Run: headless pygame with SDL's dummy video driver; simulated clock (each Clock.tick advances the game by its frame time, no real sleeping); random seed 0; keys injected as events and as key.get_pressed() state; mouse plan: one left click at the window centre at the start of phase 2, then a move to the lower-right quarter at the start of phase 3.
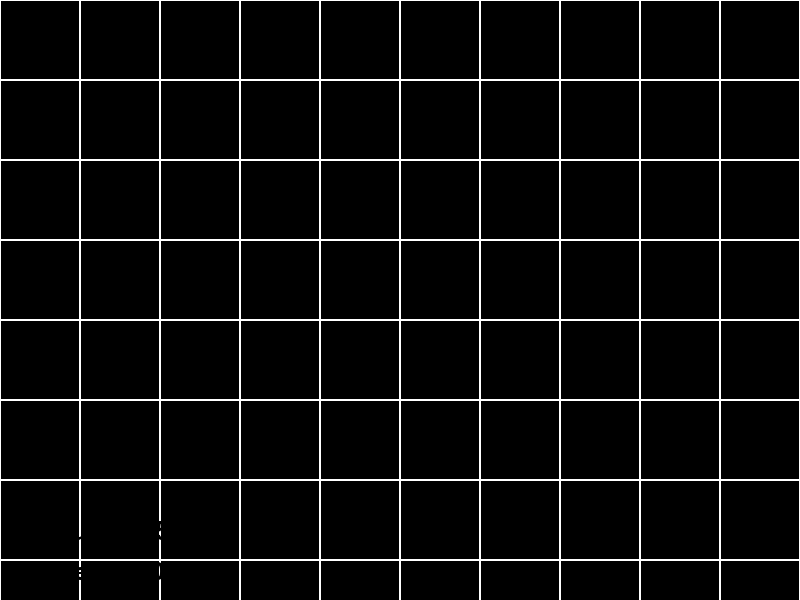
Frame 1 of 4 · flips 1–60 · no input
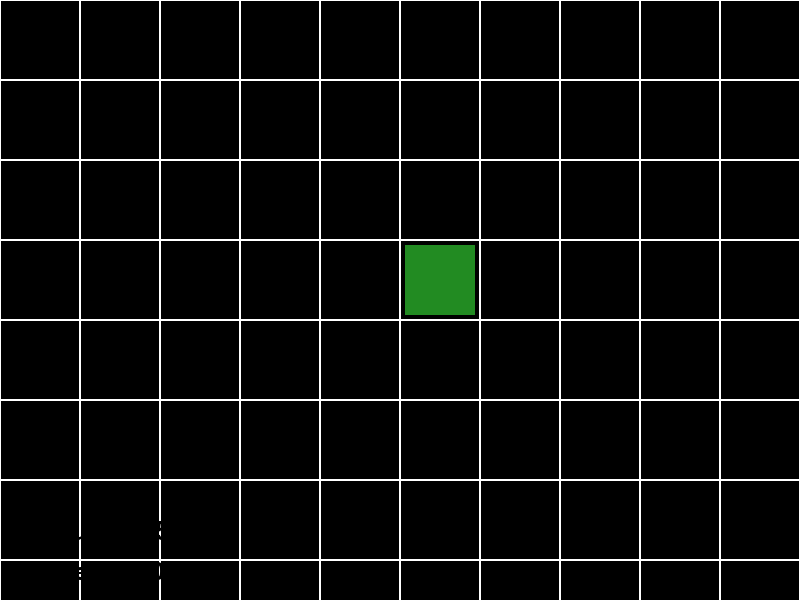
Frame 2 of 4 · flips 61–180 · clicked the window centre · tapped SPACE, RETURN · held RIGHT (→), D
Frame 3 of 4 · flips 181–300 · moved the mouse to the lower-right quarter · held DOWN (↓), S · screen unchanged from frame 2, image omitted
Frame 4 of 4 · flips 301–420 · held LEFT (←), A, UP (↑), W · screen unchanged from frame 3, image omitted

The pygame program that drew these frames:

import pygame
import sys

# Constants
WIDTH, HEIGHT = 800, 600
GRID_SIZE = 10
CELL_SIZE = WIDTH // GRID_SIZE
BUDGET_START = 1000
AIR_QUALITY_START = 50

# Colors
GREEN = (34, 139, 34)
BROWN = (139, 69, 19)
WHITE = (255, 255, 255)
BLACK = (0, 0, 0)


class UrbanGreeneryGame:
    def __init__(self):
        pygame.init()
        self.screen = pygame.display.set_mode((WIDTH, HEIGHT))
        pygame.display.set_caption("Urban Greenery")
        self.clock = pygame.time.Clock()

        self.city_grid = [[0 for _ in range(GRID_SIZE)] for _ in range(GRID_SIZE)]
        self.budget = BUDGET_START
        self.air_quality = AIR_QUALITY_START

        self.font = pygame.font.Font(None, 36)

    def draw_grid(self):
        for x in range(GRID_SIZE):
            for y in range(GRID_SIZE):
                rect = pygame.Rect(x * CELL_SIZE, y * CELL_SIZE, CELL_SIZE, CELL_SIZE)
                pygame.draw.rect(self.screen, WHITE, rect, 1)
                if self.city_grid[x][y] == 1:  # Tree
                    pygame.draw.rect(self.screen, GREEN, rect.inflate(-10, -10))

    def draw_info(self):
        budget_text = self.font.render(f"Budget: ${self.budget}", True, BLACK)
        air_quality_text = self.font.render(f"Air Quality: {self.air_quality}", True, BLACK)
        self.screen.blit(budget_text, (10, HEIGHT - 40))
        self.screen.blit(air_quality_text, (10, HEIGHT - 80))

    def plant_tree(self, x, y):
        if self.budget >= 100:
            self.city_grid[x][y] = 1  # 1 represents a tree
            self.budget -= 100
            self.air_quality += 2  # Improve air quality

    def run(self):
        while True:
            self.screen.fill(BLACK)
            self.draw_grid()
            self.draw_info()

            for event in pygame.event.get():
                if event.type == pygame.QUIT:
                    pygame.quit()
                    sys.exit()
                elif event.type == pygame.MOUSEBUTTONDOWN:
                    x, y = event.pos
                    grid_x, grid_y = x // CELL_SIZE, y // CELL_SIZE
                    if 0 <= grid_x < GRID_SIZE and 0 <= grid_y < GRID_SIZE:
                        self.plant_tree(grid_x, grid_y)

            pygame.display.flip()
            self.clock.tick(60)


if __name__ == "__main__":
    game = UrbanGreeneryGame()
    game.run()
